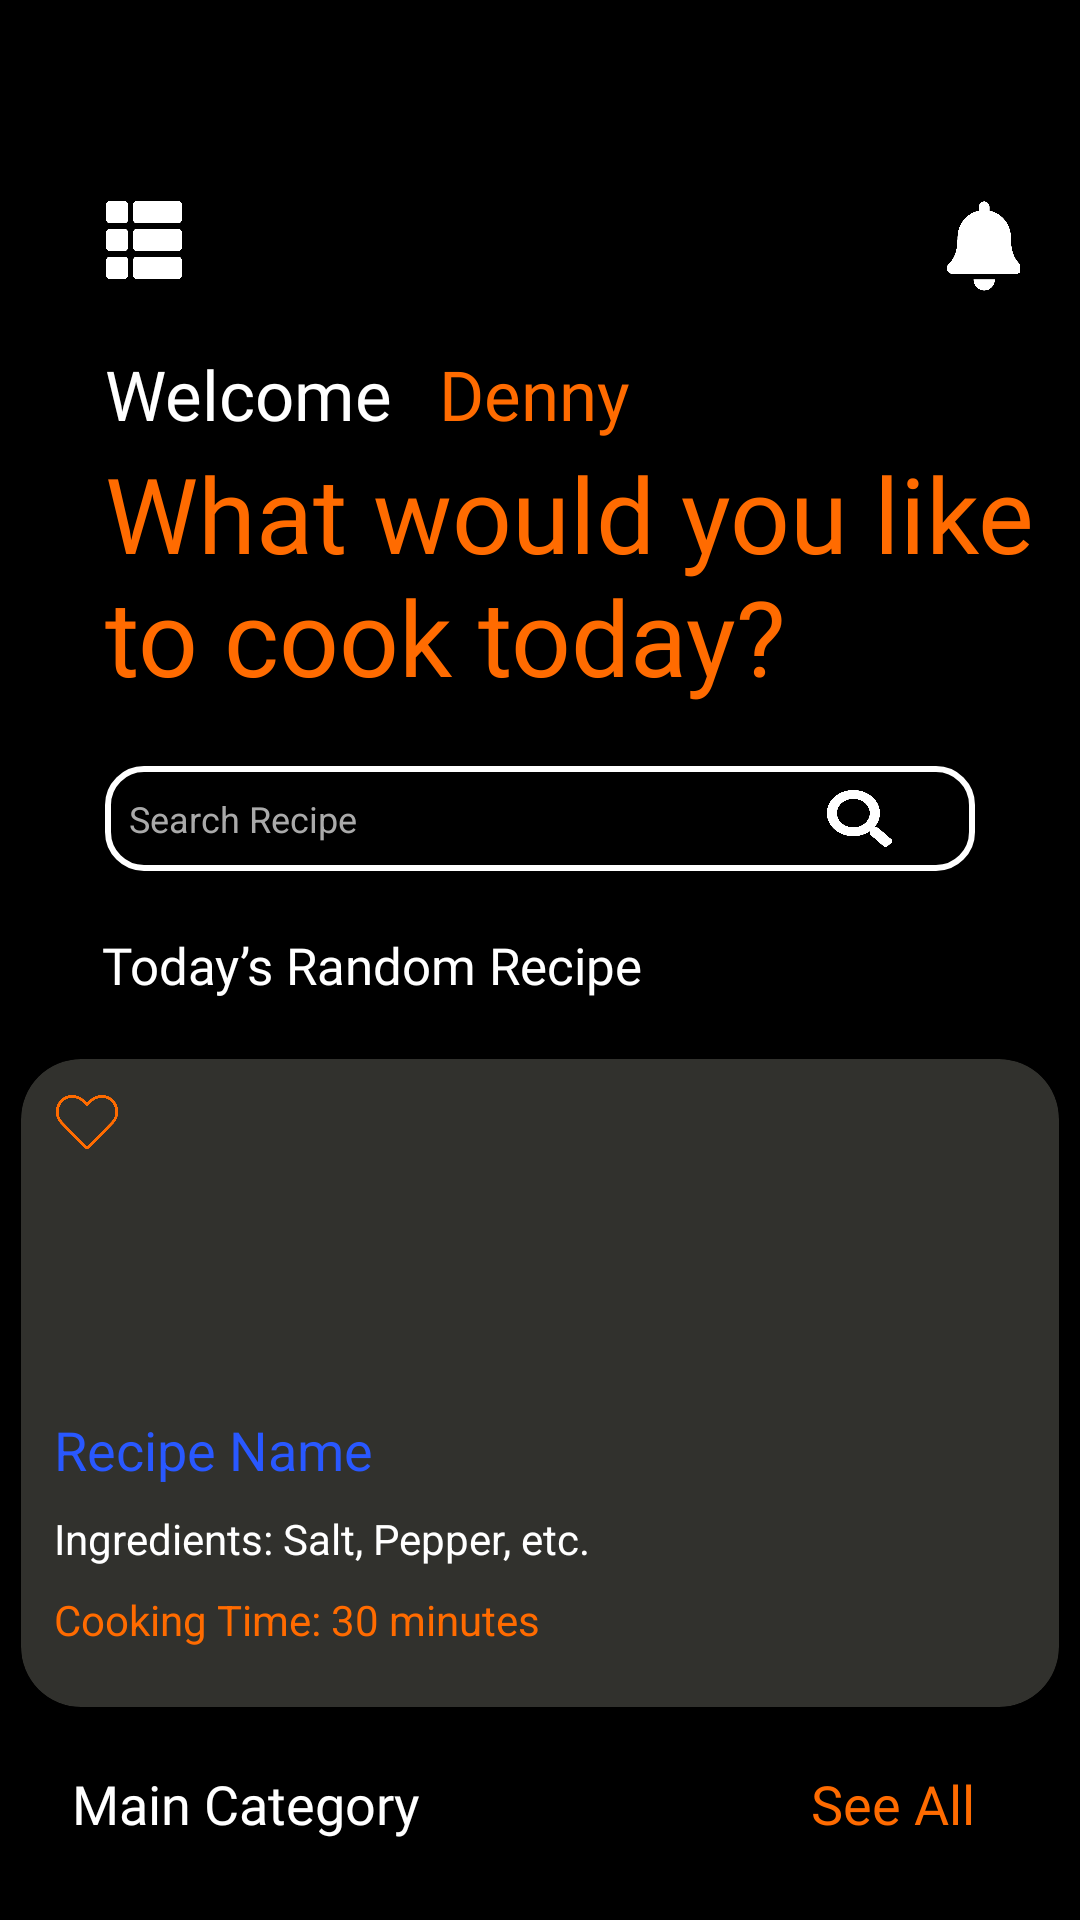

Layout XML and referenced resources for this Android screen:
<!-- AndroidManifest.xml: application theme Theme.MealApp -->
<!-- res/layout/fragment_home.xml -->
<?xml version="1.0" encoding="utf-8"?>
<androidx.core.widget.NestedScrollView
    xmlns:android="http://schemas.android.com/apk/res/android"
    xmlns:app="http://schemas.android.com/apk/res-auto"
    xmlns:tools="http://schemas.android.com/tools"
    android:layout_width="match_parent"
    android:layout_height="match_parent"
    android:fillViewport="true"
    android:background="@color/black">

    <androidx.constraintlayout.widget.ConstraintLayout
        android:id="@+id/frameLayout"
        android:layout_width="match_parent"
        android:layout_height="wrap_content"
        tools:context=".view.HomeFragment">

    <TextView
        android:id="@+id/textView12"
        android:layout_width="wrap_content"
        android:layout_height="wrap_content"
        android:layout_marginStart="34dp"
        android:layout_marginTop="20dp"
        android:fontFamily="@font/bold"
        android:text="Today’s Random Recipe"
        android:textColor="#FFFFFF"
        android:textSize="17sp"
        app:layout_constraintStart_toStartOf="parent"
        app:layout_constraintTop_toBottomOf="@+id/linearLayout" />

    <TextView
        android:id="@+id/textView3"
        android:layout_width="wrap_content"
        android:layout_height="wrap_content"
        android:layout_marginStart="35dp"
        android:layout_marginTop="23dp"
        android:fontFamily="@font/lora_regular"
        android:text="Welcome "
        android:textColor="#FFFFFF"
        android:textSize="23sp"
        app:layout_constraintStart_toStartOf="parent"
        app:layout_constraintTop_toBottomOf="@+id/imageView15" />

    <TextView
        android:id="@+id/textView10"
        android:layout_width="wrap_content"
        android:layout_height="wrap_content"
        android:layout_marginStart="10dp"
        android:layout_marginTop="23dp"
        android:fontFamily="@font/lora_regular"
        android:text="Denny"
        android:textColor="#FF6B00"
        android:textSize="23sp"
        app:layout_constraintStart_toEndOf="@+id/textView3"
        app:layout_constraintTop_toBottomOf="@+id/imageView15" />

    <TextView
        android:id="@+id/textView11"
        android:layout_width="334dp"
        android:layout_height="wrap_content"
        android:layout_marginStart="35dp"
        android:layout_marginTop="1dp"
        android:fontFamily="@font/bold"
        android:text="What would you like to cook today?"
        android:textColor="#FF6B00"
        android:textSize="35sp"
        app:layout_constraintStart_toStartOf="parent"
        app:layout_constraintTop_toBottomOf="@+id/textView3" />

        <LinearLayout
            android:id="@+id/linearLayout"
            android:layout_width="match_parent"
            android:layout_height="35dp"
            android:layout_marginStart="35dp"
            android:layout_marginTop="20dp"
            android:layout_marginEnd="35dp"
            android:background="@drawable/search_bar_background"
            android:gravity="center_vertical"
            android:orientation="horizontal"
            android:padding="8dp"
            app:layout_constraintEnd_toEndOf="parent"
            app:layout_constraintStart_toStartOf="parent"
            app:layout_constraintTop_toBottomOf="@+id/textView11">

            <EditText
                android:id="@+id/searchEditText"
                android:layout_width="82dp"
                android:layout_height="wrap_content"
                android:layout_weight="1"
                android:background="@android:color/transparent"
                android:hint="Search Recipe"
                android:inputType="text"
                android:textColor="@android:color/white"
                android:textColorHint="@android:color/darker_gray"
                android:textSize="12sp" />

            <ImageView
                android:id="@+id/imageView10"
                android:layout_width="10dp"
                android:layout_height="match_parent"
                android:layout_weight="1"
                android:paddingLeft="40dp"
                android:src="@drawable/search" />

        </LinearLayout>

    <ImageView
        android:id="@+id/imageView15"
        android:layout_width="26dp"
        android:layout_height="26dp"
        android:layout_marginStart="35dp"
        android:layout_marginTop="67dp"
        android:src="@drawable/filter"
        app:layout_constraintStart_toStartOf="parent"
        app:layout_constraintTop_toTopOf="parent" />

    <ImageView
        android:id="@+id/imageView16"
        android:layout_width="25dp"
        android:layout_height="30dp"
        android:layout_marginTop="67dp"
        android:layout_marginEnd="20dp"
        android:src="@drawable/alert"
        app:layout_constraintEnd_toEndOf="parent"
        app:layout_constraintTop_toTopOf="parent" />

        <androidx.cardview.widget.CardView
            android:id="@+id/cardView"
            android:layout_width="346dp"
            android:layout_height="216dp"
            app:cardElevation="8dp"
            android:layout_marginStart="34dp"
            android:layout_marginTop="20dp"
            android:layout_marginEnd="34dp"
            app:cardBackgroundColor="#70707066"
            app:cardCornerRadius="20dp"
            app:layout_constraintEnd_toEndOf="parent"
            app:layout_constraintStart_toStartOf="parent"
            app:layout_constraintTop_toBottomOf="@+id/textView12">

            <androidx.constraintlayout.widget.ConstraintLayout
                android:layout_width="match_parent"
                android:layout_height="match_parent">

                <ImageView
                    android:id="@+id/imageView11"
                    android:layout_width="22dp"
                    android:layout_height="18dp"
                    android:layout_marginStart="11dp"
                    android:layout_marginTop="12dp"
                    android:src="@drawable/fav2"
                    app:layout_constraintStart_toStartOf="parent"
                    app:layout_constraintTop_toTopOf="parent" />

                <ImageView
                    android:id="@+id/imageView17"
                    android:layout_width="wrap_content"
                    android:layout_height="160dp"
                    android:layout_marginTop="12dp"
                    android:layout_marginEnd="12dp"
                    android:elevation="20dp"
                    app:layout_constraintEnd_toEndOf="parent"
                    app:layout_constraintTop_toTopOf="parent"

                    tools:srcCompat="@tools:sample/avatars" />

                <TextView
                    android:id="@+id/textView13"
                    android:layout_width="wrap_content"
                    android:layout_height="wrap_content"
                    android:layout_marginStart="11dp"
                    android:layout_marginTop="88dp"
                    android:text="Recipe Name"
                    android:textColor="#2958FF"
                    android:textSize="18sp"
                    app:layout_constraintStart_toStartOf="parent"
                    app:layout_constraintTop_toBottomOf="@+id/imageView11" />

                <TextView
                    android:id="@+id/textView14"
                    android:layout_width="wrap_content"
                    android:layout_height="wrap_content"
                    android:layout_marginStart="11dp"
                    android:layout_marginTop="8dp"
                    android:text="Ingredients: Salt, Pepper, etc."
                    android:textColor="#FFFFFF"
                    android:textSize="14sp"
                    app:layout_constraintStart_toStartOf="parent"
                    app:layout_constraintTop_toBottomOf="@+id/textView13" />

                <TextView
                    android:id="@+id/textView15"
                    android:layout_width="wrap_content"
                    android:layout_height="wrap_content"
                    android:layout_marginStart="11dp"
                    android:layout_marginTop="8dp"
                    android:text="Cooking Time: 30 minutes"
                    android:textColor="#FF6B00"
                    android:textSize="14sp"
                    app:layout_constraintStart_toStartOf="parent"
                    app:layout_constraintTop_toBottomOf="@+id/textView14" />
            </androidx.constraintlayout.widget.ConstraintLayout>
        </androidx.cardview.widget.CardView>


        <TextView
        android:id="@+id/textView16"
        android:layout_width="wrap_content"
        android:layout_height="wrap_content"
        android:layout_marginStart="24dp"
        android:layout_marginTop="20dp"
        android:fontFamily="@font/bold"
        android:text="Main Category"
        android:textColor="#FFFFFF"
        android:textSize="18sp"
        app:layout_constraintStart_toStartOf="parent"
        app:layout_constraintTop_toBottomOf="@+id/cardView" />

    <TextView
        android:id="@+id/textView17"
        android:layout_width="wrap_content"
        android:layout_height="wrap_content"
        android:layout_marginTop="20dp"
        android:layout_marginEnd="35dp"
        android:fontFamily="@font/bold"
        android:text="See All"
        android:textColor="#FF6B00"
        android:textSize="18sp"
        app:layout_constraintEnd_toEndOf="parent"
        app:layout_constraintTop_toBottomOf="@+id/cardView" />

        <androidx.recyclerview.widget.RecyclerView
            android:id="@+id/recyclerView"
            android:layout_width="match_parent"
            android:layout_height="match_parent"
            android:layout_marginStart="20dp"
            android:layout_marginTop="20dp"
            android:layout_marginEnd="5dp"
            android:layout_marginBottom="20dp"
            app:layout_constraintBottom_toBottomOf="parent"
            app:layout_constraintEnd_toEndOf="parent"
            app:layout_constraintStart_toStartOf="parent"
            app:layout_constraintTop_toBottomOf="@+id/textView16" />


    </androidx.constraintlayout.widget.ConstraintLayout>

</androidx.core.widget.NestedScrollView>
<!-- resources referenced by this layout -->
<resources>
  <color name="black">#FF000000</color>
  <!-- drawable alert: png bitmap (drawable, 7491 bytes) -->
  <!-- drawable fav2: png bitmap (drawable, 10528 bytes) -->
  <!-- drawable filter: png bitmap (drawable, 5732 bytes) -->
  <!-- drawable search: png bitmap (drawable, 9596 bytes) -->
  <!-- drawable search_bar_background (drawable) -->
  <shape xmlns:android="http://schemas.android.com/apk/res/android"
      android:shape="rectangle">
  
      <solid android:color="@android:color/transparent" /> 
  
      <stroke
          android:width="2dp"
          android:color="#FFFFFF" /> 
  
      <corners android:radius="12dp" /> 
  </shape>
  <style name="Theme.MealApp" parent="Theme.MaterialComponents.DayNight.NoActionBar">
          
          <item name="android:statusBarColor">@android:color/transparent</item>
          <item name="android:windowLightStatusBar">false</item>
      </style>
</resources>
